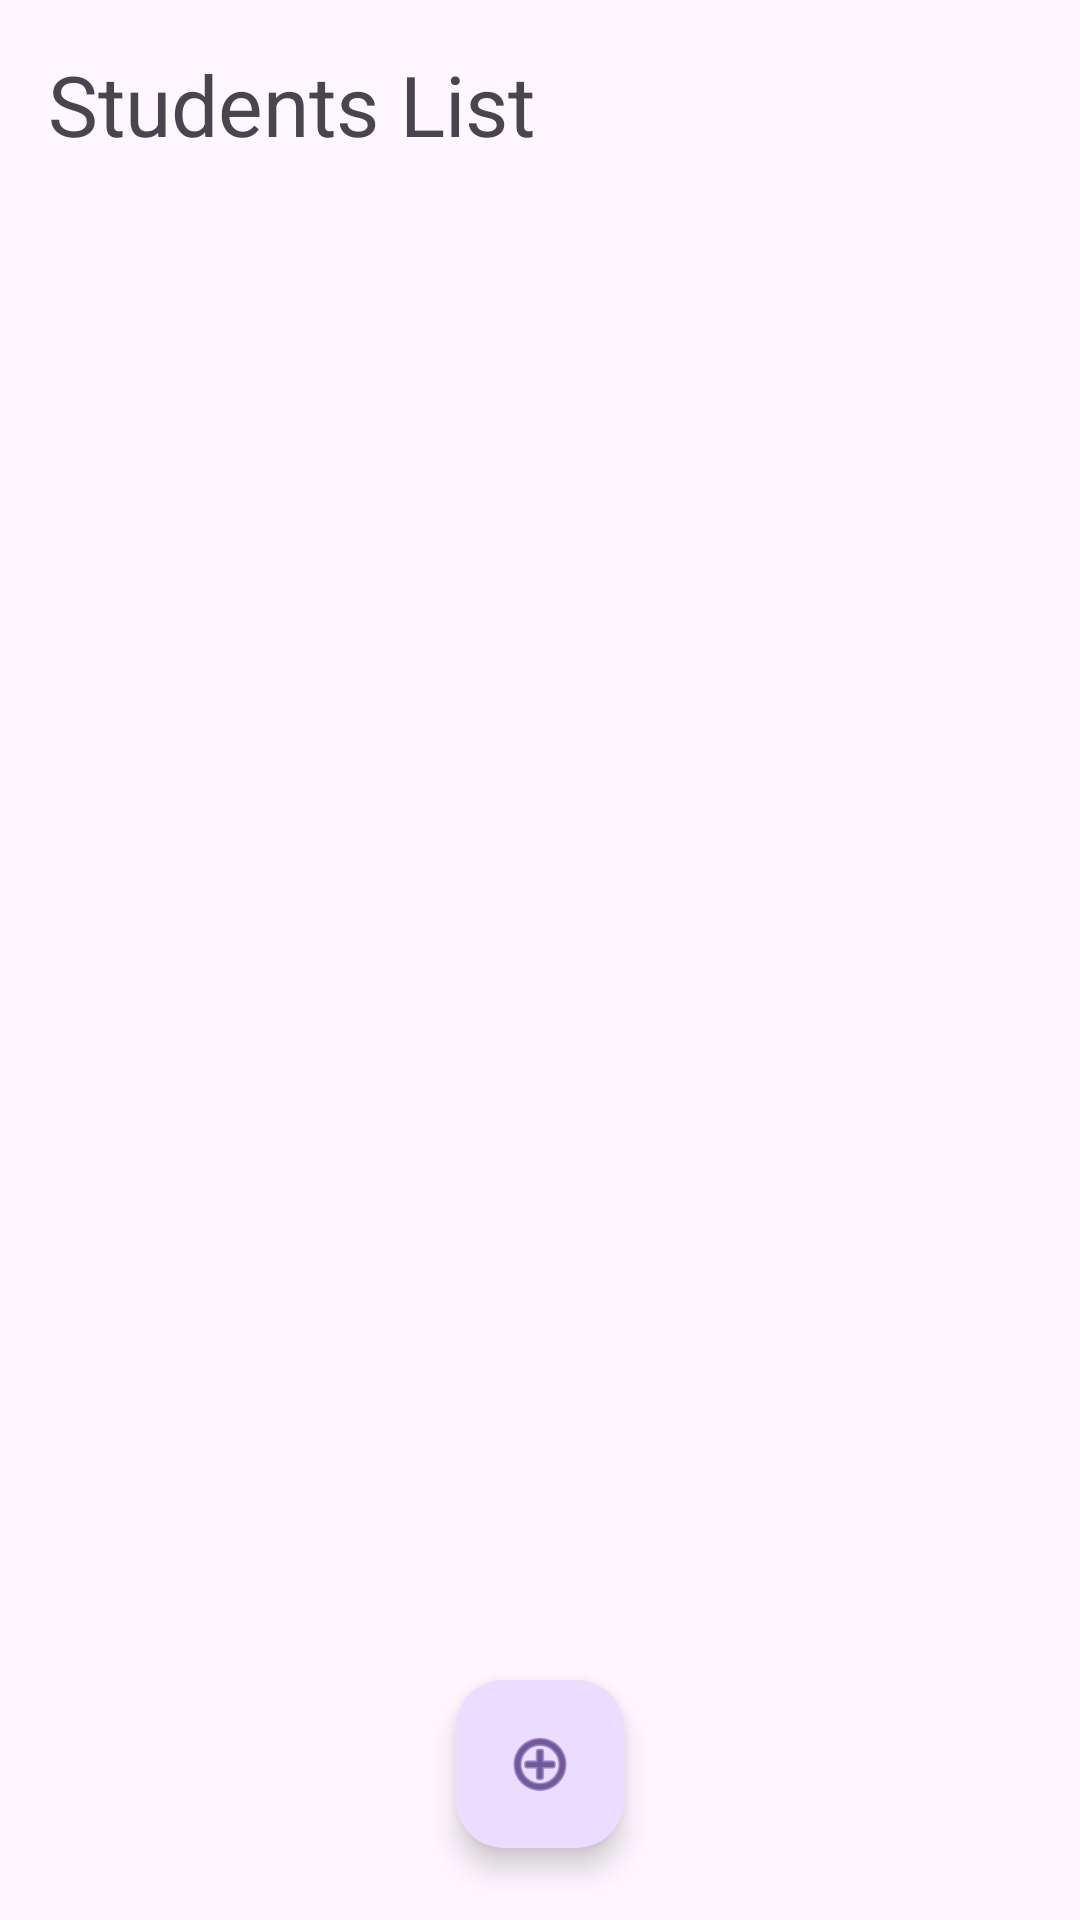

Produce the Android XML layout that renders to this screen, including the resource entries it uses.
<!-- AndroidManifest.xml: application theme Theme.AndroidAppCourseAssignment2 -->
<!-- res/layout/activity_main.xml -->
<?xml version="1.0" encoding="utf-8"?>
<androidx.constraintlayout.widget.ConstraintLayout xmlns:android="http://schemas.android.com/apk/res/android"
    xmlns:app="http://schemas.android.com/apk/res-auto"
    xmlns:tools="http://schemas.android.com/tools"
    android:id="@+id/nameEditText"
    android:layout_width="match_parent"
    android:layout_height="match_parent"
    tools:context=".MainActivity">

    <TextView
        android:id="@+id/textView"
        android:layout_width="0dp"
        android:layout_height="wrap_content"
        android:padding="16dp"
        android:text="Students List"
        android:textSize="28sp"
        app:layout_constraintTop_toTopOf="parent"
        app:layout_constraintStart_toStartOf="parent"
        app:layout_constraintEnd_toEndOf="parent" />

    <com.google.android.material.floatingactionbutton.FloatingActionButton
        android:id="@+id/floatingActionButton"
        android:layout_width="wrap_content"
        android:layout_height="wrap_content"
        android:layout_margin="24dp"
        app:layout_constraintBottom_toBottomOf="parent"
        app:layout_constraintEnd_toEndOf="parent"
        app:layout_constraintStart_toStartOf="parent"
        app:srcCompat="@android:drawable/ic_menu_add" />

    <androidx.recyclerview.widget.RecyclerView
        android:id="@+id/studentList"
        android:layout_width="0dp"
        android:layout_height="0dp"
        android:padding="8dp"
        android:clipToPadding="false"
        app:layout_constraintTop_toBottomOf="@id/textView"
        app:layout_constraintBottom_toTopOf="@id/floatingActionButton"
        app:layout_constraintStart_toStartOf="parent"
        app:layout_constraintEnd_toEndOf="parent" />

</androidx.constraintlayout.widget.ConstraintLayout>
<!-- resources referenced by this layout -->
<resources>
  <style name="Theme.AndroidAppCourseAssignment2" parent="Base.Theme.AndroidAppCourseAssignment2" />
  <style name="Base.Theme.AndroidAppCourseAssignment2" parent="Theme.Material3.DayNight.NoActionBar">
          
          
      </style>
</resources>
